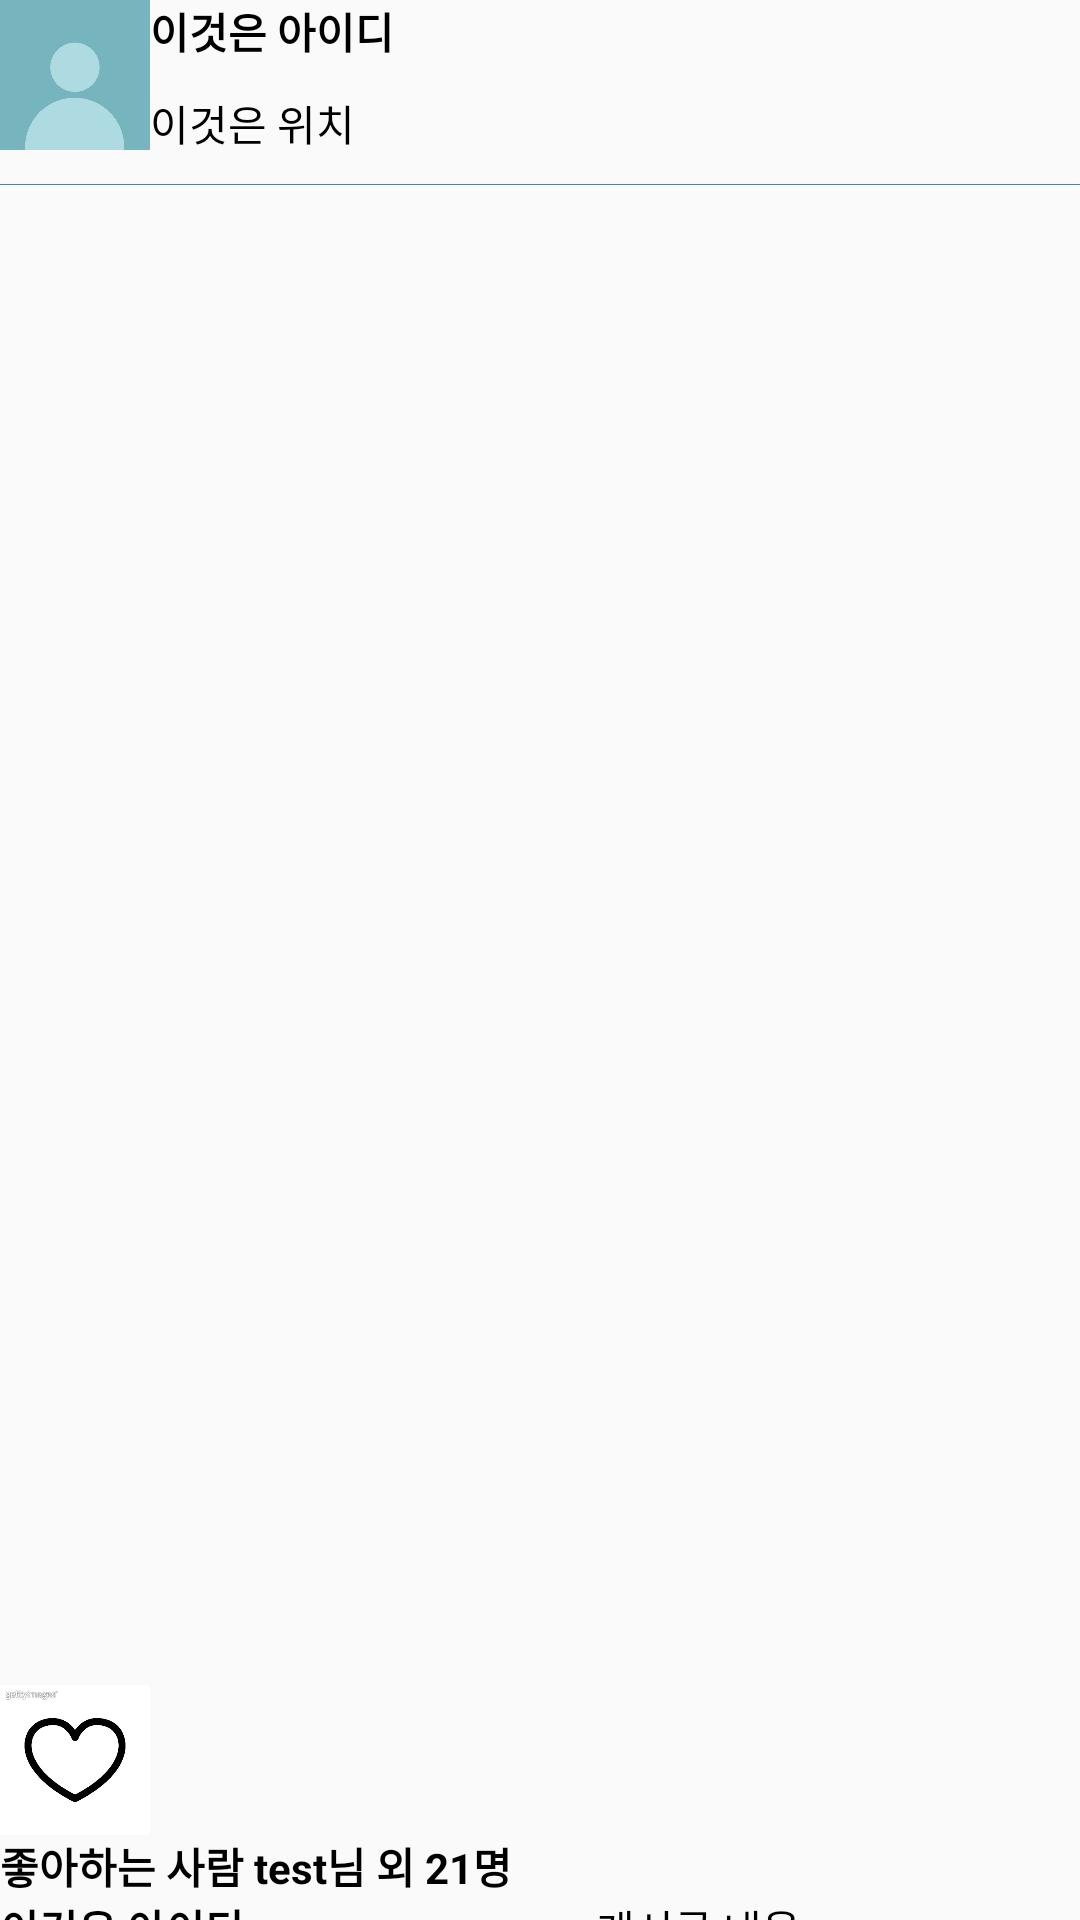

This screen was rendered from an Android layout file. Write that file and the resources it references.
<!-- AndroidManifest.xml: application theme AppTheme -->
<!-- res/layout/activity_snscontents.xml -->
<?xml version="1.0" encoding="utf-8"?>
<LinearLayout
    xmlns:android="http://schemas.android.com/apk/res/android"
    xmlns:app="http://schemas.android.com/apk/res-auto"
    xmlns:tools="http://schemas.android.com/tools"
    android:layout_width="match_parent"
    android:layout_height="wrap_content"
    android:orientation="vertical"
    tools:context=".Activity.SNSContents"
    android:layout_marginLeft="15dp"
    android:layout_marginRight="15dp"
    android:layout_marginTop="10dp"
    android:layout_marginBottom="10dp">
    <LinearLayout
        android:layout_width="match_parent"
        android:layout_height="wrap_content"
        android:orientation="horizontal">
        <ImageView
            android:id="@+id/sns_profile_image"
            android:layout_width="50dp"
            android:layout_height="50dp"
            android:src="@drawable/profile_image"/>
        <LinearLayout
            android:layout_width="wrap_content"
            android:layout_height="wrap_content"
            android:orientation="vertical">
            <TextView
                android:id="@+id/sns_nickname"
                android:textColor="#000"
                android:textStyle="bold"
                android:layout_width="wrap_content"
                android:layout_height="wrap_content"
                android:text="이것은 아이디"/>
            <TextView
                android:layout_marginTop="10dp"
                android:textColor="#000"
                android:layout_width="wrap_content"
                android:layout_height="wrap_content"
                android:text="이것은 위치"/>
        </LinearLayout>
    </LinearLayout>

    <View
        android:layout_marginTop="10dp"
        android:layout_width="wrap_content"
        android:layout_height="0.3dp"
        android:background="#4682B4" />
    <LinearLayout
        android:id="@+id/viewPage_Linear"
        android:layout_width="wrap_content"
        android:layout_height="wrap_content">
        <androidx.viewpager.widget.ViewPager
            android:id="@+id/viewPage"
            android:layout_width="match_parent"
            android:layout_height="500dp"/>
    </LinearLayout>

    <LinearLayout
        android:layout_width="wrap_content"
        android:layout_height="wrap_content">
        <ImageView
            android:id="@+id/sns_like2"
            android:layout_width="50dp"
            android:layout_height="50dp"
            android:src="@drawable/heart"/>
        <com.airbnb.lottie.LottieAnimationView
            android:visibility="gone"
            app:lottie_autoPlay="false"
            app:lottie_loop="false"
            android:id="@+id/sns_like"
            android:layout_width="50dp"
            android:layout_height="50dp"
            android:src="@drawable/heart"
            app:lottie_fileName="like.json"/>
        <ImageView
            android:id="@+id/sns_reply"
            android:layout_width="50dp"
            android:layout_height="50dp"
            android:src="@drawable/talk2"/>
        <ImageView
            android:visibility="gone"
            android:layout_width="50dp"
            android:layout_height="50dp"
            android:src="@drawable/border_main"/>
    </LinearLayout>
    <TextView
        android:id="@+id/sns_좋아요"
        android:textColor="#000"
        android:textStyle="bold"
        android:layout_width="wrap_content"
        android:layout_height="wrap_content"
        android:text="좋아하는 사람 test님 외 21명"/>
    <LinearLayout
        android:orientation="horizontal"
        android:layout_width="wrap_content"
        android:layout_height="wrap_content">
        <TextView
            android:id="@+id/sns_nickname2"
            android:textStyle="bold"
            android:textColor="#000"
            android:layout_width="wrap_content"
            android:layout_height="wrap_content"
            android:text="이것은 아이디"/>
        <TextView
            android:id="@+id/sns_contentsTest"
            android:layout_marginLeft="10dp"
            android:textColor="#000"
            android:layout_width="wrap_content"
            android:layout_height="wrap_content"
            android:text="==============게시글 내용=========="/>
    </LinearLayout>
    <TextView
        android:id="@+id/sns_reply_count"
        android:text="댓글3개 모두보기"
        android:layout_width="wrap_content"
        android:layout_height="wrap_content"/>
    <LinearLayout
        android:layout_width="match_parent"
        android:layout_height="wrap_content"
        android:orientation="horizontal">
        <ImageView
            android:id="@+id/reply_profile_image"
            android:layout_width="30dp"
            android:layout_height="30dp"
            android:src="@drawable/profile_image"/>
        <TextView
            android:id="@+id/sns_reply_text"
            android:layout_gravity="center"
            android:layout_width="match_parent"
            android:layout_height="wrap_content"
            android:text="댓글 달기..."
            android:layout_marginLeft="20dp"/>
    </LinearLayout>
    <TextView
        android:layout_width="wrap_content"
        android:layout_height="wrap_content"
        android:text="3시간 전"/>
</LinearLayout>
<!-- resources referenced by this layout -->
<resources>
  <!-- drawable heart: jpg bitmap (drawable, 22014 bytes) -->
  <!-- drawable profile_image: png bitmap (drawable, 24280 bytes) -->
  <style name="AppTheme" parent="Theme.AppCompat.Light.DarkActionBar">
          
          <item name="colorPrimary">#133d88</item>
          <item name="colorPrimaryDark">#87b5EB</item>
          <item name="colorAccent">#000</item>
      </style>
</resources>
